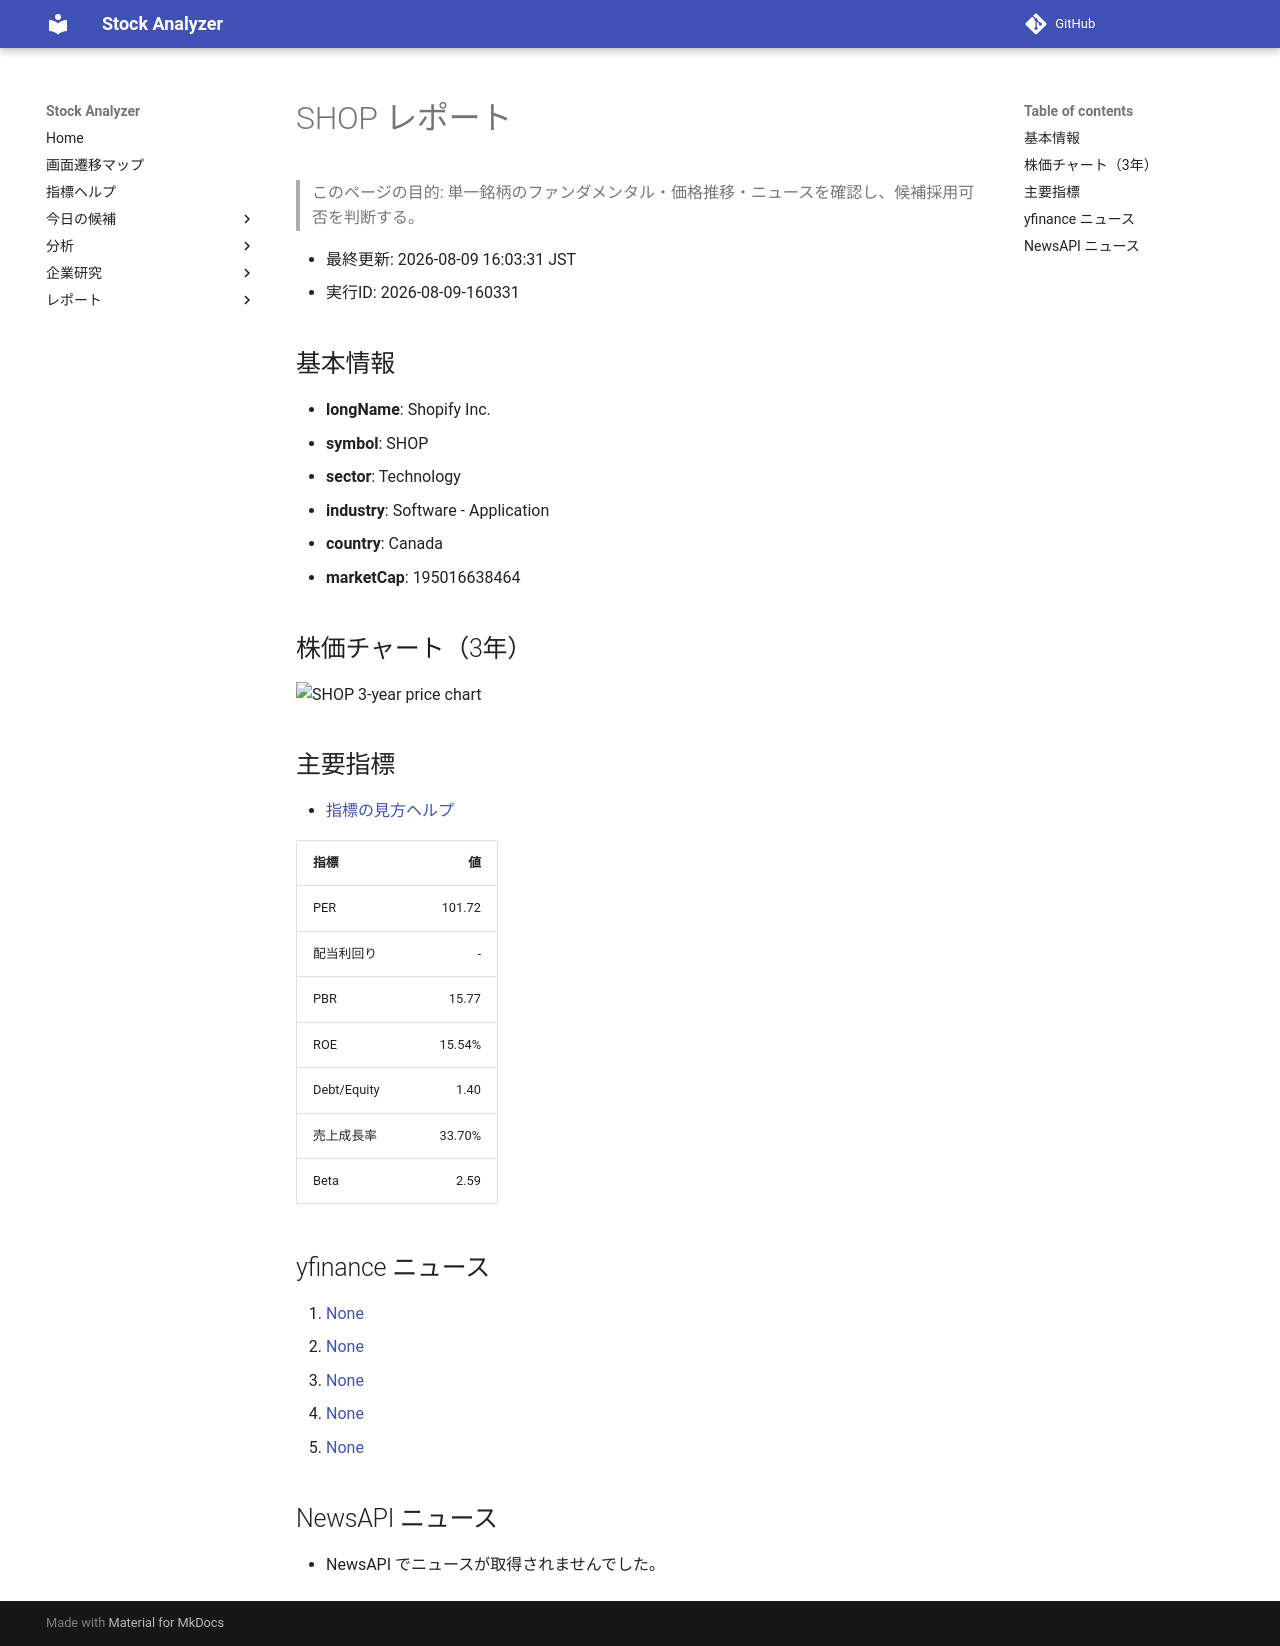

repository: Yumi-note/Making-APP · page: reports/2026-08-09/160331/SHOP/index.html · generator: mkdocs

# SHOP レポート

> このページの目的: 単一銘柄のファンダメンタル・価格推移・ニュースを確認し、候補採用可否を判断する。

- 最終更新: 2026-08-09 16:03:31 JST
- 実行ID: 2026-08-09-160331

## 基本情報

- **longName**: Shopify Inc.
- **symbol**: SHOP
- **sector**: Technology
- **industry**: Software - Application
- **country**: Canada
- **marketCap**: 195016638464

## 株価チャート（3年）

![SHOP 3-year price chart](SHOP_3y.png)

## 主要指標

- [指標の見方ヘルプ](../../../../indicators.md)

| 指標 | 値 |
|---|---:|
| PER | 101.72 |
| 配当利回り | - |
| PBR | 15.77 |
| ROE | 15.54% |
| Debt/Equity | 1.40 |
| 売上成長率 | 33.70% |
| Beta | 2.59 |

## yfinance ニュース

1. [None](None)
2. [None](None)
3. [None](None)
4. [None](None)
5. [None](None)

## NewsAPI ニュース

- NewsAPI でニュースが取得されませんでした。
